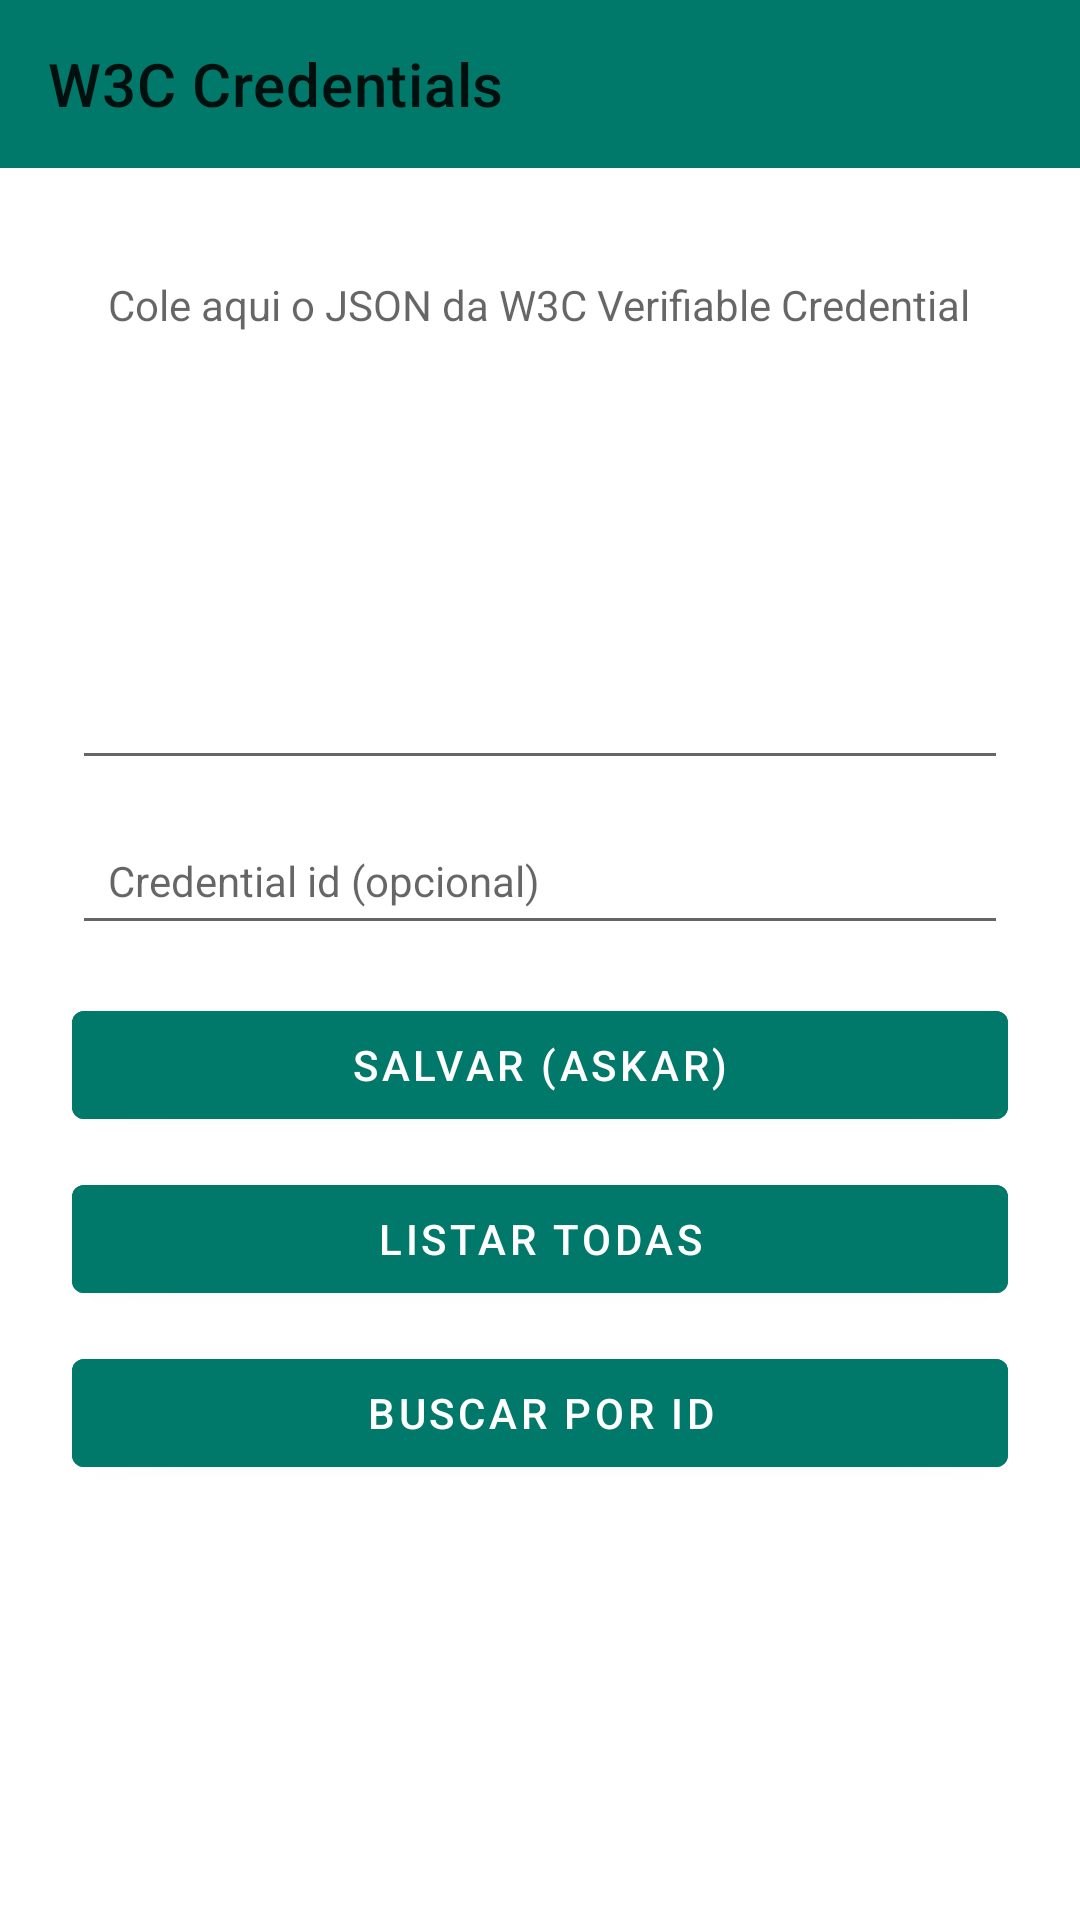

Layout XML and referenced resources for this Android screen:
<!-- AndroidManifest.xml: application theme AppTheme -->
<!-- res/layout/activity_w3c_credential.xml -->
<?xml version="1.0" encoding="utf-8"?>
<LinearLayout
    xmlns:android="http://schemas.android.com/apk/res/android"
    xmlns:app="http://schemas.android.com/apk/res-auto"
    android:orientation="vertical"
    android:layout_width="match_parent"
    android:layout_height="match_parent">

    <com.google.android.material.appbar.MaterialToolbar
        android:id="@+id/toolbar"
        android:layout_width="match_parent"
        android:layout_height="wrap_content"
        android:background="@color/teal_700"
        android:titleTextColor="@android:color/white"
        app:title="W3C Credentials" />

    <ScrollView
        android:layout_width="match_parent"
        android:layout_height="0dp"
        android:layout_weight="1"
        android:fillViewport="true">

        <LinearLayout
            android:orientation="vertical"
            android:padding="24dp"
            android:layout_width="match_parent"
            android:layout_height="wrap_content">

            <EditText
                android:id="@+id/vcEditText"
                android:hint="Cole aqui o JSON da W3C Verifiable Credential"
                android:layout_width="match_parent"
                android:layout_height="wrap_content"
                android:minHeight="180dp"
                android:gravity="top|start"
                android:padding="12dp"
                android:textSize="14sp" />

            <EditText
                android:id="@+id/idEditText"
                android:hint="Credential id (opcional)"
                android:layout_width="match_parent"
                android:layout_height="wrap_content"
                android:layout_marginTop="12dp"
                android:padding="12dp"
                android:textSize="14sp" />

            <Button
                android:id="@+id/saveButton"
                android:layout_width="match_parent"
                android:layout_height="wrap_content"
                android:layout_marginTop="16dp"
                android:textColor="@android:color/white"
                android:backgroundTint="@color/teal_700"
                android:text="Salvar (Askar)" />

            <Button
                android:id="@+id/listButton"
                android:layout_width="match_parent"
                android:layout_height="wrap_content"
                android:layout_marginTop="10dp"
                android:textColor="@android:color/white"
                android:backgroundTint="@color/teal_700"
                android:text="Listar todas" />

            <Button
                android:id="@+id/getButton"
                android:layout_width="match_parent"
                android:layout_height="wrap_content"
                android:layout_marginTop="10dp"
                android:textColor="@android:color/white"
                android:backgroundTint="@color/teal_700"
                android:text="Buscar por ID" />

            <androidx.recyclerview.widget.RecyclerView
                android:id="@+id/credentialsRecycler"
                android:layout_width="match_parent"
                android:layout_height="wrap_content"
                android:layout_marginTop="16dp"
                android:nestedScrollingEnabled="false" />

            <TextView
                android:id="@+id/resultText"
                android:layout_width="match_parent"
                android:layout_height="wrap_content"
                android:layout_marginTop="12dp"
                android:text=""
                android:textSize="13sp" />

        </LinearLayout>

    </ScrollView>

</LinearLayout>
<!-- resources referenced by this layout -->
<resources>
  <color name="teal_700">#00796B</color>
  <style name="AppTheme" parent="Theme.MaterialComponents.DayNight.NoActionBar">
          
          <item name="colorPrimary">@color/teal_700</item>
          <item name="colorPrimaryVariant">@color/teal_800</item>
          <item name="colorOnPrimary">@color/white</item>
  
          
          <item name="colorSecondary">@color/teal_600</item>
          <item name="colorSecondaryVariant">@color/teal_700</item>
          <item name="colorOnSecondary">@color/white</item>
  
          
          <item name="android:colorBackground">@color/white</item>
          <item name="android:textColor">@color/black</item>
  
          
          <item name="android:statusBarColor">@color/teal_700</item>
          <item name="android:navigationBarColor">@color/white</item>
  
          <item name="materialButtonStyle">@style/Widget.MaterialComponents.Button</item>
          <item name="materialButtonOutlinedStyle">@style/Widget.MaterialComponents.Button.OutlinedButton</item>
      </style>
  <color name="teal_800">#00695C</color>
  <color name="white">#FFFFFF</color>
  <color name="teal_600">#00897B</color>
  <color name="black">#000000</color>
</resources>
